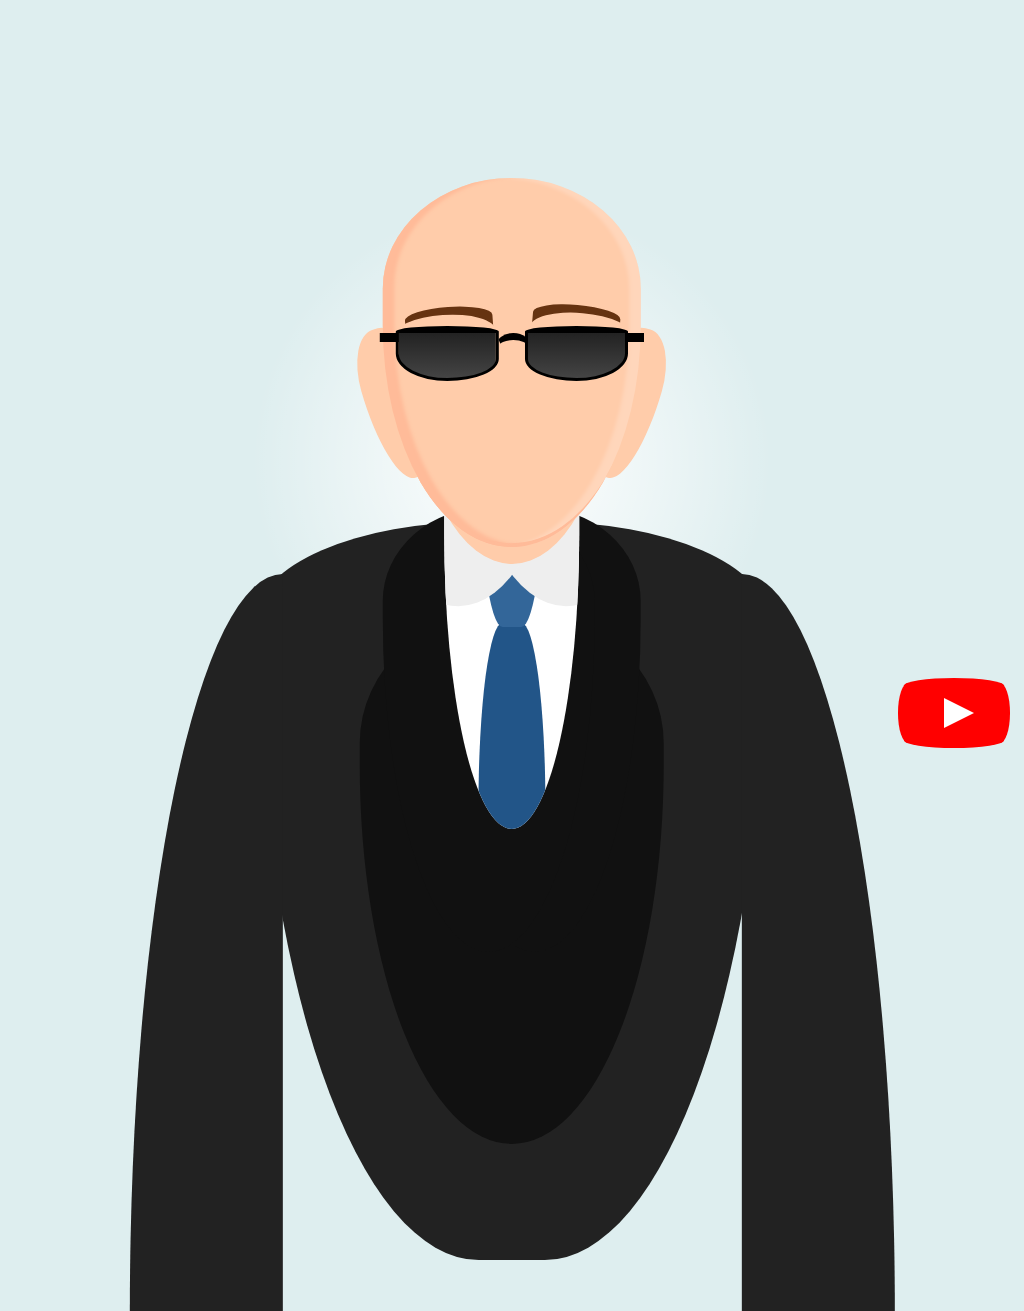

Write the HTML and CSS that draws this image.

<!-- file: man-wearing-a-suit.html -->
<!doctype html>
<html lang="en">
<head>
  <meta charset="utf-8">
  <meta name="viewport" content="width=device-width, initial-scale=1">
  <title>Man wearing a suit</title>
  <link rel="stylesheet" href="man-wearing-a-suit.css">
</head>
<body>
<div class="cartoon hb">
<div class="body ha hb"></div>
<div class="neck hb ha"></div>
<div class="ear ha hb"></div>
<div class="face">
<div class="glass hb ha"></div>
<div class="glass hb"></div>
<div class="eyebrow"></div>
<div class="eyebrow"></div>
<!--     <div class="mouth"></div> -->
<!--     <div class="nose"></div> -->
</div>
</div>
<a href="https://www.youtube.com/watch?v=_zjR-zUF4l4" id="youtube" target="_blank">
<span>See how this drawing was made</span>
</a>
</body>
</html>


/* file: man-wearing-a-suit.css */
/* Álvaro Montoro · https://codepen.io/alvaromontoro/pen/qBaJKJW
   Collection: https://github.com/pagespeed-pro/css-art.com/tree/1ce83a9cee23fec9a7b1d665c8b40f9d464c97ee/artwork/man-wearing-a-suit */
html, body {
  overflow: hidden;
  background: #deeeef;
}

.cartoon {
  position: absolute;
  bottom: 0%;
  left: 50%;
  transform: translate(-50%, 0%);
  width: 80vmin;
  height: 80vmin;
  background-image: radial-gradient(white, transparent 60%);
}

.cartoon div {
  position: absolute;
  box-sizing: border-box;
}

.b {
  border: 0.5vmin solid;
}

.r {
  border-radius: 100%;
}

.hb::before,
.ha::after {
  content: "";
  display: block;
  position: absolute;
  box-sizing: border-box;
}

/****/
.cartoon {
  --skin: #fca;
  --skindark: #fb9;
  --skindarker: #ea8;
  --shirt: #fff;
  --shirtdark: #eee;
  --jacket: #222;
  --jacketdark: #111;
  --tie: #369;
  --tiedark: #258;
  --glass: #000;
  --hair: #631;
}

.face {
  background: var(--skin);
  width: 42%;
  height: 60%;
  border-radius: 100% / 60% 60% 120% 120%;
  box-shadow: 
    inset 1.5vmin -0.25vmin 0.5vmin var(--skindark),
    inset 0 -1vmin 0 -0.5vmin var(--skindark),
    inset -1.5vmin 0 0.5vmin rgba(255,255,255,0.2);
  top: 4%;
  left: 50%;
  transform: translate(-50%, 0);
}

.neck {
  width: 22%;
  height: 60%;
  background: var(--shirt);
  border-radius: 100% / 30% 30% 160% 160%;
  top: 50%;
  left: 50%;
  transform: translate(-50%, 0);
  box-shadow: 
    -3vmin 11vmin 0 5vmin var(--jacketdark), 
    3vmin 11vmin 0 5vmin var(--jacketdark), 
    0 30vmin 0 11vmin var(--jacketdark);
  overflow: hidden;
}

.neck::after {
  width: 140%;
  height: 80%;
  background: var(--skin);
  border-radius: 100% / 50% 50% 120% 120%;
  left: 50%;
  top: -52%;
  transform: translate(-50%, 0);
  box-shadow: 
    -7vmin 5.5vmin var(--shirtdark), 
    7vmin 5.5vmin var(--shirtdark);
}

.neck::before {
  width: 50%;
  height: 100%;
  background: var(--tie);
  top: -55%;
  left: 50%;
  transform: translate(-50%, 0);
  border-radius: 50% / 70%;
  box-shadow: 0 47.5vmin var(--tiedark)
}


.body {
  width: 83%;
  height: 120%;
  background: var(--jacket);
  border-radius: 100% / 30% 30% 200% 200%;
  top: 60%;
  left: 50%;
  transform: translate(-50%, 0);
}

.body::before {
  width: 30%;
  height: 100%;
  background: var(--jacket);
  border-radius: 100% 0 0 0;
  left: -25%;
  top: 7%;
}

.body::after {
  width: 30%;
  height: 100%;
  background: var(--jacket);
  border-radius: 0 120% 0 0;
  right: -25%;
  top: 7%;
}

.ear {
  width: 10%;
  height: 25%;
  background: red;
  top: 28%;
  left: 50%;
  transform: translate(-50%, 0);
}

.ear::before {
  width: 100%;
  height: 100%;
  background: var(--skin);
  border-radius: 100% / 80% 80% 0 140%;
  transform: translate(-15vmin, 0) rotate(-16deg);
}

.ear::after {
  width: 100%;
  height: 100%;
  background: var(--skin);
  border-radius: 100% / 80% 80% 140% 0%;
  transform: translate(15vmin, 0) rotate(16deg);
}

.glass {
  width: 40%;
  height: 15%;
  background: #444;
  background:linear-gradient(#222, #444);
  top: 40%;
  left: 5%;
  border-radius: 100% / 20% 20% 80% 100%;
  border: 0.5vmin solid;
  border-top: 1vmin solid;
}

.glass::before {
  width: 20%;
  height: 20%;
  background: var(--glass);
  left: -20%;
}

.glass::after {
  width: 36%;
  height: 60%;
  border: 0.5vmin solid transparent;
  border-top: 1vmin solid var(--glass);
  border-radius: 50%;
  right: -36%;
}

.glass + .glass {
  transform: scaleX(-1);
  left: auto;
  right: 5%;
}

.eyebrow {
  width: 40%;
  height: 20%;
  border-radius: 100% / 50%;
  box-shadow: 0.75vmin -2vmin 0 -1vmin var(--hair);
  top: 37%;
  left: 4%;
  transform: rotate(-4deg);
}

.eyebrow + .eyebrow {
  left: auto;
  right: 4%;
  top: 36.5%;
  transform: scaleX(-1) rotate(-5deg)
}

.mouth {
  width: 28%;
  height: 3%;
  aborder-radius: 100% / 50%;
  border-radius: 0 0 100vmin 100vmin;
  background: var(--skindark);
  aborder-bottom: 0.35vmin solid;
  top: 78%;
  left: 50%;
  transform: translate(-50%, 0) rotate(1deg);
}

.nose {
  width: 5vmin;
  height: 5vmin;
  background: var(--skin);
  border-radius: 50%;
  top: 60%;
  left: 50%;
  transform: translate(-50%, 0);
  box-shadow: 
    inset 0 -1vmin 0 -0.25vmin var(--skindarker),
    -2.75vmin -0.5vmin 0 -1vmin var(--skin),
    -3vmin 0 0 -1vmin var(--skindarker),
    2.75vmin -0.5vmin 0 -1vmin var(--skin),
    3vmin 0 0 -1vmin var(--skindarker)
}


/***/

#youtube {
  z-index: 2;
  display: block;
  width: 100px;
  height: 70px;
  position: absolute;
  bottom: 20px;
  right: 20px;
  background: red;
  border-radius: 50% / 11%;
  transition: transform 0.5s;
}

#youtube:hover,
#youtube:focus {
  transform: scale(1.1);
}

#youtube::before {
  content: "";
  display: block;
  position: absolute;
  top: 7.5%;
  left: -6%;
  width: 112%;
  height: 85%;
  background: red;
  border-radius: 9% / 50%;
}

#youtube::after {
  content: "";
  display: block;
  position: absolute;
  top: 20px;
  left: 40px;
  width: 45px;
  height: 30px;
  border: 15px solid transparent;
  box-sizing: border-box;
  border-left: 30px solid white;
}

#youtube span {
  font-size: 0;
  position: absolute;
  width: 0;
  height: 0;
  overflow: hidden;
}
